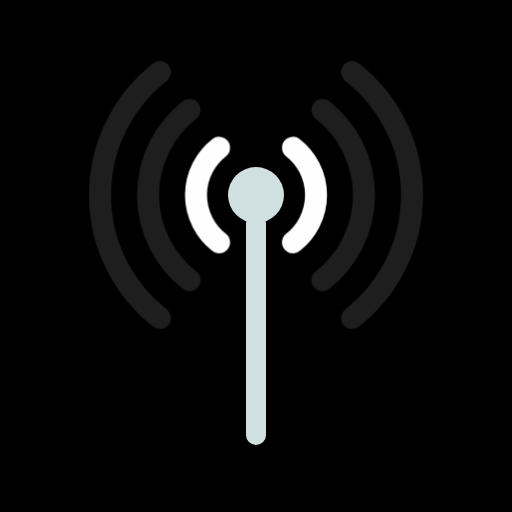
t = 0.00 s
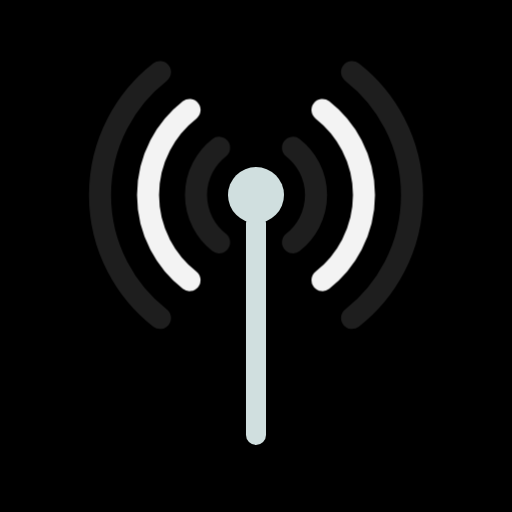
t = 0.39 s
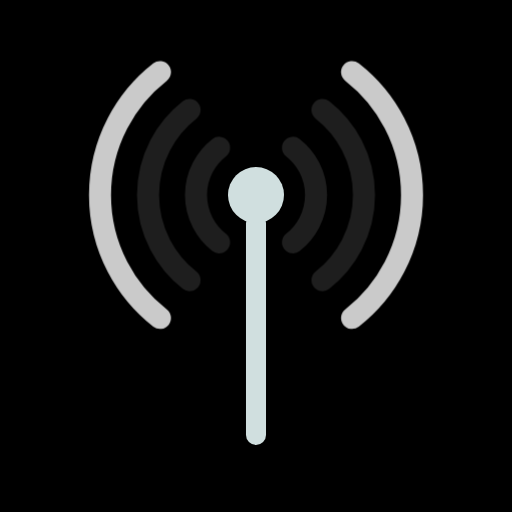
t = 0.77 s
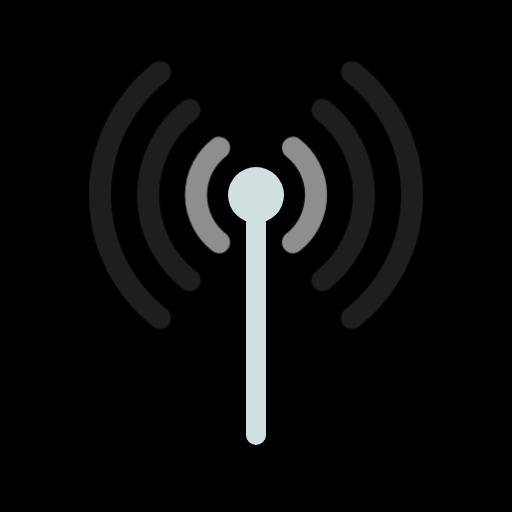
t = 1.16 s
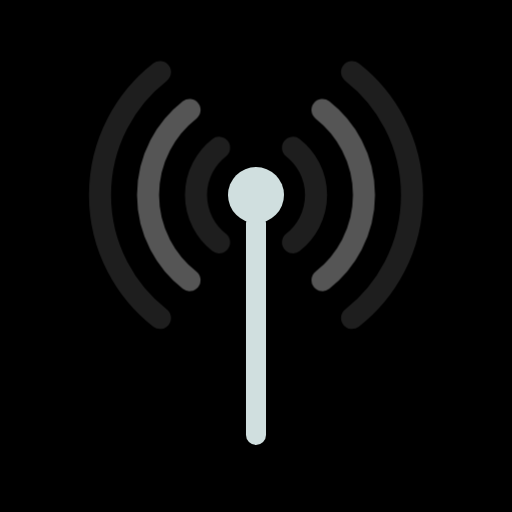
t = 1.54 s
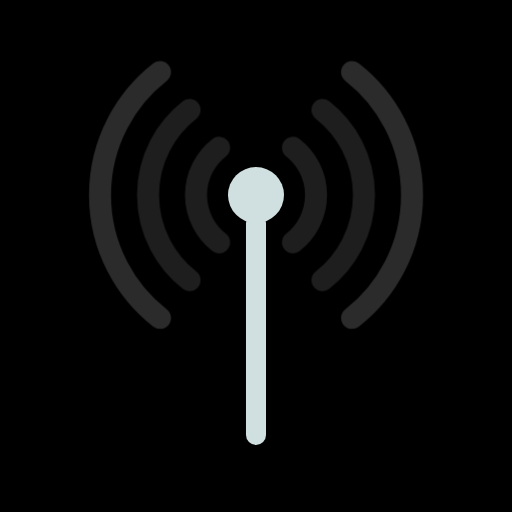
t = 1.93 s

The animated SVG that drew these frames (rendered in a browser with its animation timeline set to each time). Animation: 1 CSS @keyframes rule; one cycle of 2.31 s, repeats indefinitely.

<svg viewBox="0 0 100 100" xmlns="http://www.w3.org/2000/svg" width="100" height="100">
<style>
  .arc-group path {
    fill: none;
    stroke: #FFFFFF;
    stroke-width: 4.3;
    stroke-linecap: round;
  }
  .arc-inner, .arc-mid, .arc-outer { }
  .arc-inner path { animation: wave 1260ms ease-in-out -210ms infinite; }
  .arc-mid    path { animation: wave 1260ms ease-in-out -1051ms infinite; }
  .arc-outer  path { animation: wave 1260ms ease-in-out -630ms infinite; }
  @keyframes wave {
    0%       { opacity: 0.12; }
    16.67%  { opacity: 1.00; }
    33.33%  { opacity: 0.12; }
    100%     { opacity: 0.12; }
  }
</style>

<rect width="100" height="100" fill="#000000"/>

<!-- Antenna stem -->
<line x1="50.0" y1="43.560" x2="50.0" y2="84.960"
      stroke="#D0DFDF" stroke-width="3.91" stroke-linecap="round"/>

<!-- Antenna ball -->
<circle cx="50.0" cy="38.090" r="5.470" fill="#D0DFDF"/>

<!-- Signal arcs -->
<g class="arc-group" fill="none" stroke="#FFFFFF" stroke-width="4.30" stroke-linecap="round">

  <!-- inner arcs (r=11.72) -->
  <g class="arc-inner">
    <path d="M 57.216,28.855 A 11.720,11.720 0 0,1 57.216,47.325"/>
    <path d="M 42.784,28.855 A 11.720,11.720 0 0,0 42.784,47.325"/>
  </g>
  <!-- middle arcs (r=21.09) -->
  <g class="arc-mid">
    <path d="M 62.984,21.471 A 21.090,21.090 0 0,1 62.984,54.709"/>
    <path d="M 37.016,21.471 A 21.090,21.090 0 0,0 37.016,54.709"/>
  </g>
  <!-- outer arcs (r=30.47) -->
  <g class="arc-outer">
    <path d="M 68.759,14.079 A 30.470,30.470 0 0,1 68.759,62.101"/>
    <path d="M 31.241,14.079 A 30.470,30.470 0 0,0 31.241,62.101"/>
  </g>
</g>
</svg>
